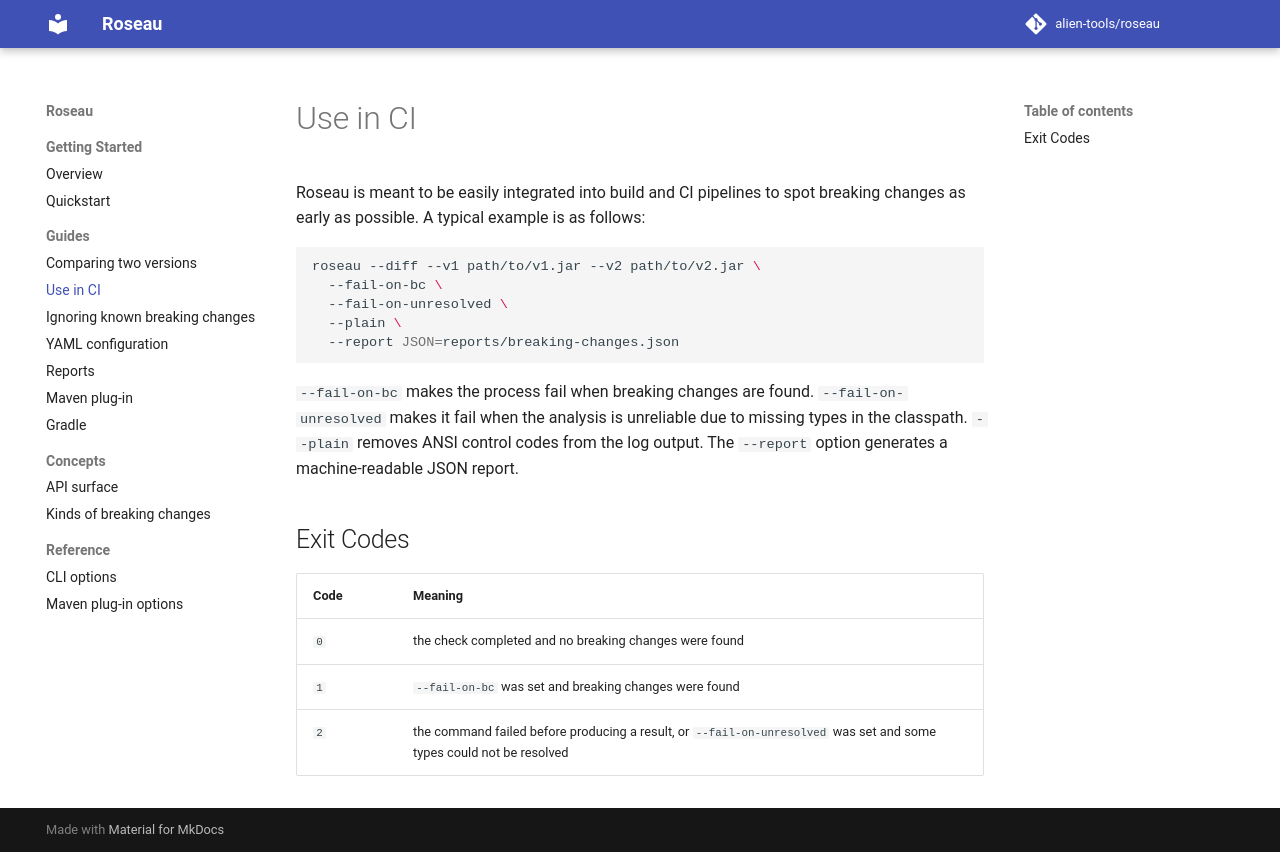

repository: alien-tools/roseau · page: dev/guides/ci/index.html · generator: mkdocs

# Use in CI

Roseau is meant to be easily integrated into build and CI pipelines to spot breaking changes as early as possible. A typical example is as follows:

```bash
roseau --diff --v1 path/to/v1.jar --v2 path/to/v2.jar \
  --fail-on-bc \
  --fail-on-unresolved \
  --plain \
  --report JSON=reports/breaking-changes.json
```

`--fail-on-bc` makes the process fail when breaking changes are found. `--fail-on-unresolved` makes it fail when the analysis is unreliable due to missing types in the classpath. `--plain` removes ANSI control codes from the log output. The `--report` option generates a machine-readable JSON report.

## Exit Codes

| Code | Meaning |
| --- | --- |
| `0` | the check completed and no breaking changes were found |
| `1` | `--fail-on-bc` was set and breaking changes were found |
| `2` | the command failed before producing a result, or `--fail-on-unresolved` was set and some types could not be resolved |
